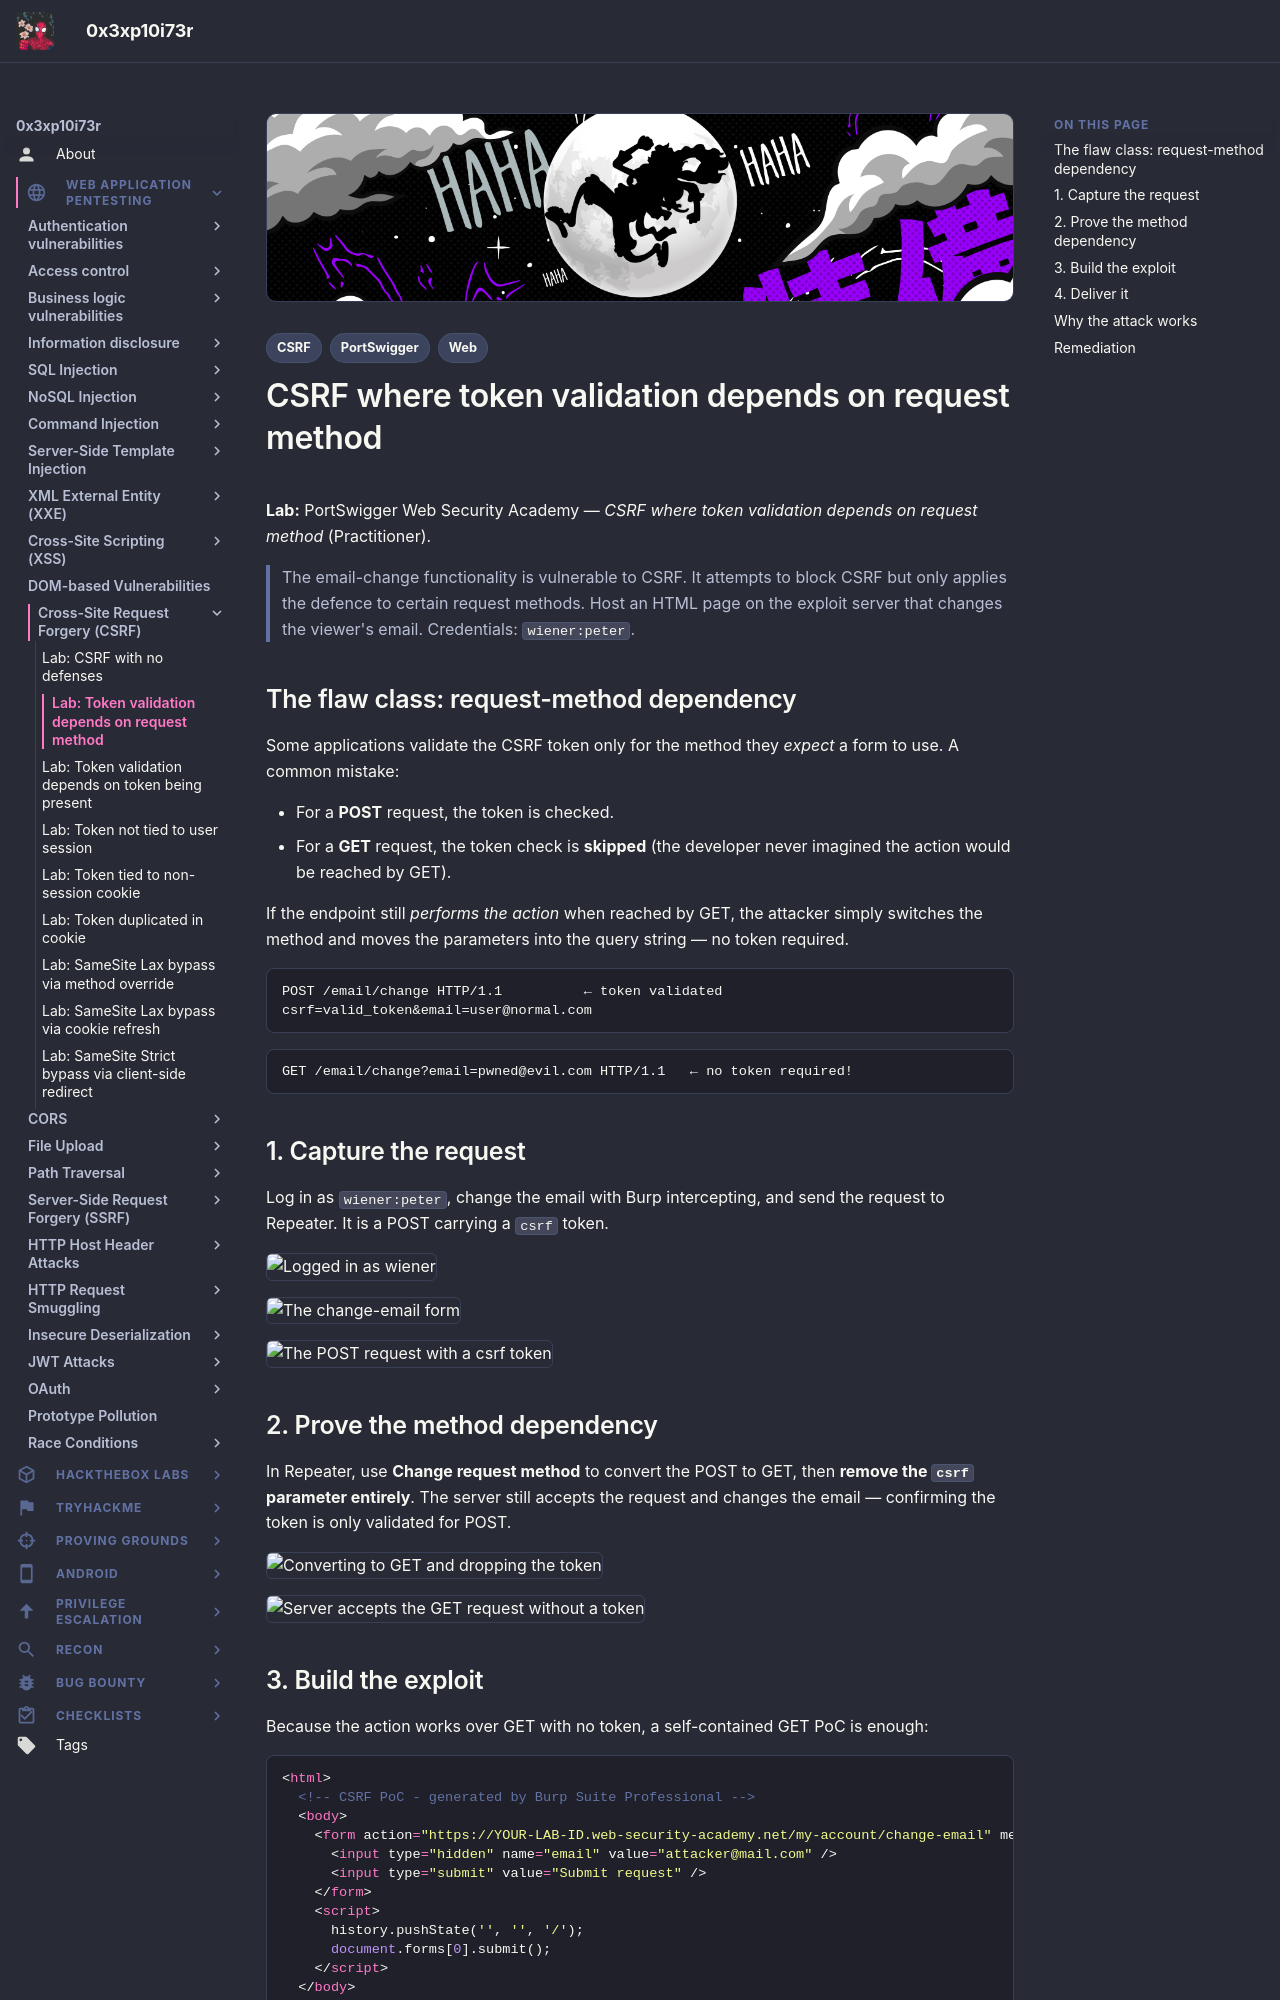

repository: 0x3xp10i73r/offsec-vault · page: web-application-pentesting/csrf/token-validation-depends-on-request-method/index.html · generator: mkdocs

---
title: "Lab: CSRF where token validation depends on request method"
description: "The app validates the CSRF token on POST but skips it on GET — switch the method and the token is no longer needed."
tags:
  - Web
  - CSRF
  - PortSwigger
---

# CSRF where token validation depends on request method

**Lab:** PortSwigger Web Security Academy — *CSRF where token validation depends on request method* (Practitioner).

> The email-change functionality is vulnerable to CSRF. It attempts to block CSRF but only applies the defence to certain request methods. Host an HTML page on the exploit server that changes the viewer's email. Credentials: `wiener:peter`.

## The flaw class: request-method dependency

Some applications validate the CSRF token only for the method they *expect* a form to use. A common mistake:

- For a **POST** request, the token is checked.
- For a **GET** request, the token check is **skipped** (the developer never imagined the action would be reached by GET).

If the endpoint still *performs the action* when reached by GET, the attacker simply switches the method and moves the parameters into the query string — no token required.

```http
POST /email/change HTTP/1.1          ← token validated
csrf=valid_token&email=user@normal.com
```
```http
GET /email/change?email=pwned@evil.com HTTP/1.1   ← no token required!
```

## 1. Capture the request

Log in as `wiener:peter`, change the email with Burp intercepting, and send the request to Repeater. It is a POST carrying a `csrf` token.

![Logged in as wiener](images/token-validation-depends-on-request-method/image.png)

![The change-email form](images/token-validation-depends-on-request-method/image-1.png)

![The POST request with a csrf token](images/token-validation-depends-on-request-method/image-2.png)

## 2. Prove the method dependency

In Repeater, use **Change request method** to convert the POST to GET, then **remove the `csrf` parameter entirely**. The server still accepts the request and changes the email — confirming the token is only validated for POST.

![Converting to GET and dropping the token](images/token-validation-depends-on-request-method/image-3.png)

![Server accepts the GET request without a token](images/token-validation-depends-on-request-method/image-4.png)
